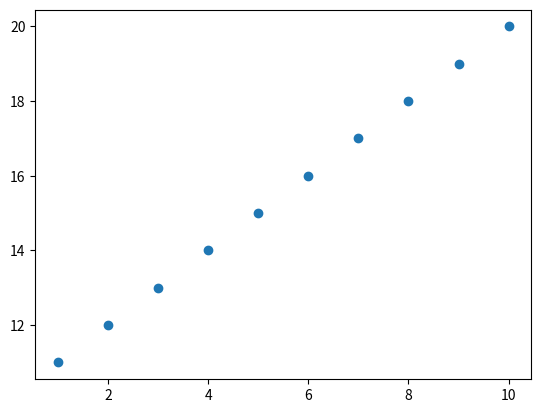

Write Python code to recreate this figure.
import statistics as est
import matplotlib.pyplot as plt

lista_1 = [1,2,3,4,5,6,7,8,9,10]

lista_2 = [11,12,13,14,15,16,17,18,19,20]

#media 1
# media_list_1 = print(est.mean(lista_1))
# #media 2
# media_list_2 = print(est.mean(lista_2))
                     

#moda 1
# moda_list_1 = print(est.mode(lista_1))
# moda 2
# moda_list_2 = print(est.mode(lista_2))

#mediana 1
# median_list_1 = print(est.median(lista_1))
# #mediana 2
# median_list_2 = print(est.median(lista_2))

plt.scatter(lista_1,lista_2)
plt.show()